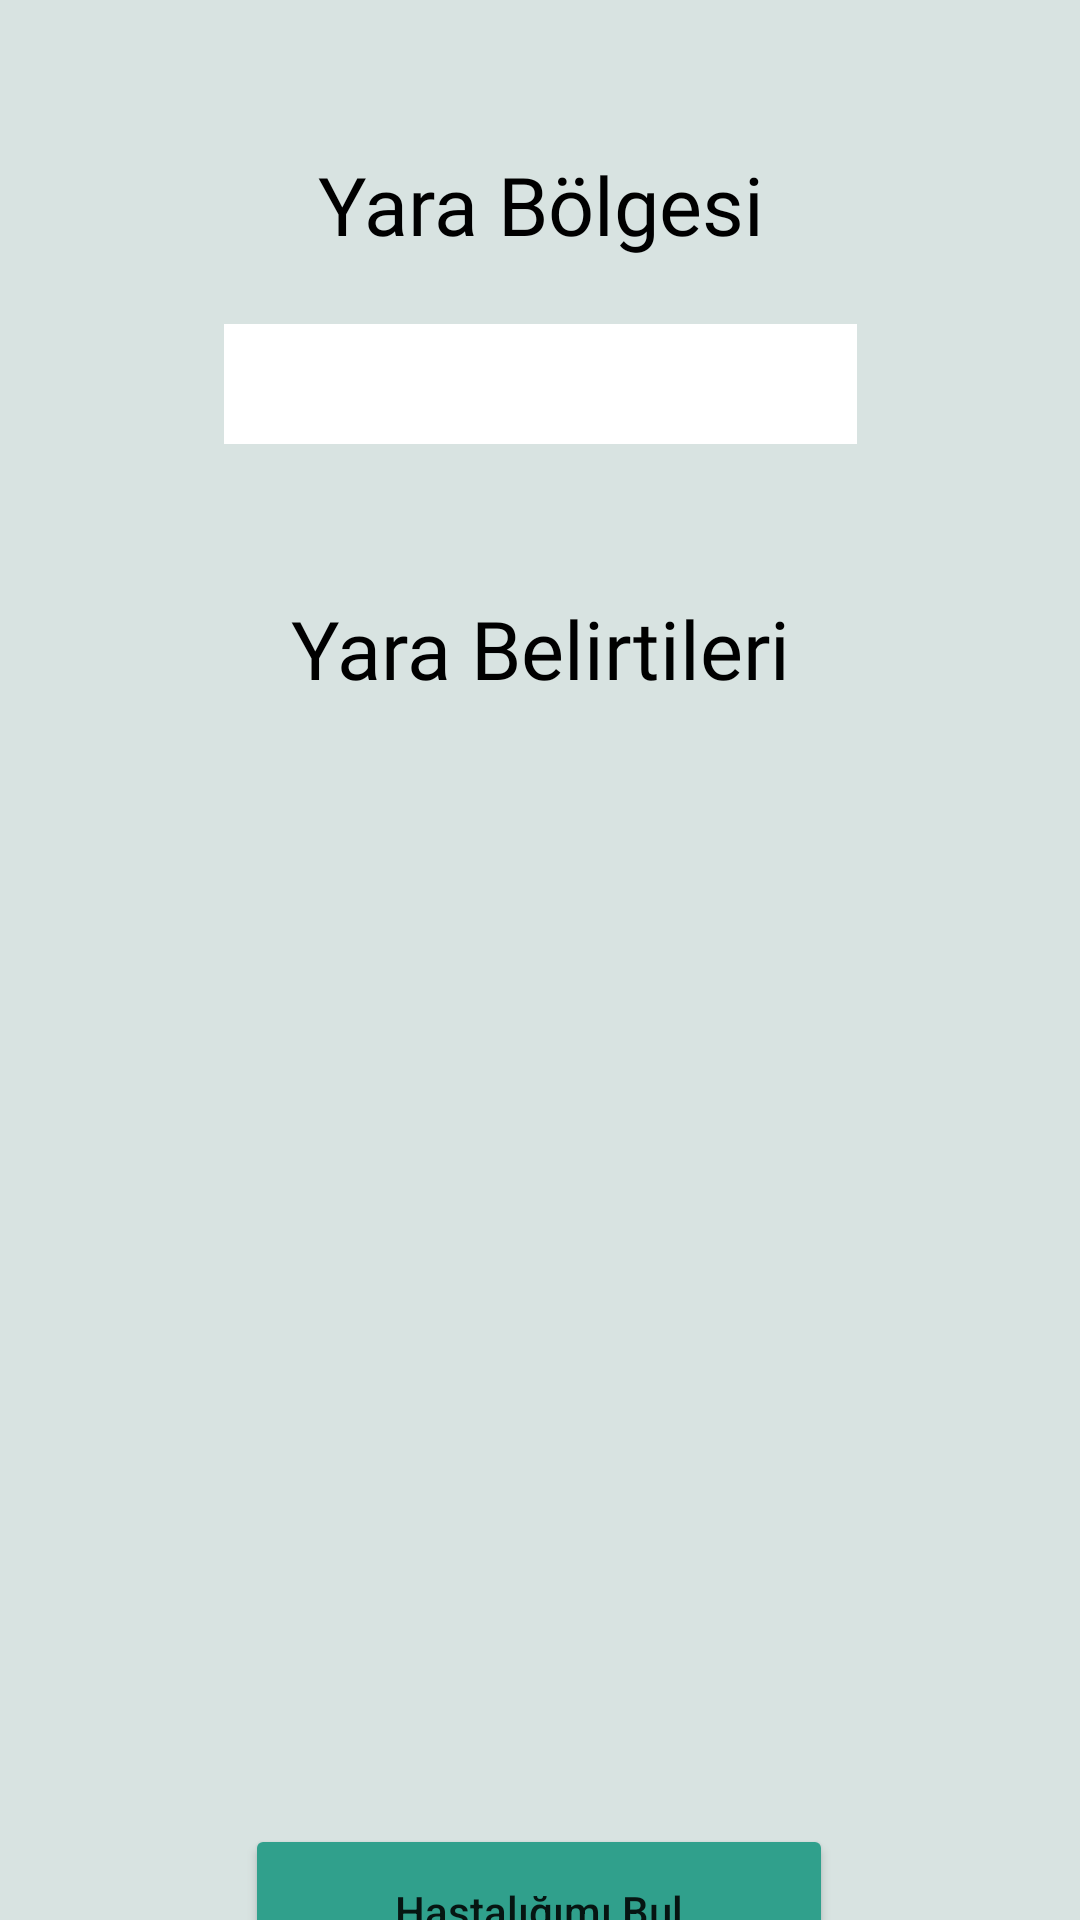

Layout XML and referenced resources for this Android screen:
<!-- AndroidManifest.xml: application theme Theme.Yara_Tanıma_ve_İlaç_Önerisi_Uygulaması -->
<!-- res/layout/activity_yara_tanima.xml -->
<?xml version="1.0" encoding="utf-8"?>
<androidx.constraintlayout.widget.ConstraintLayout xmlns:android="http://schemas.android.com/apk/res/android"
    xmlns:app="http://schemas.android.com/apk/res-auto"
    xmlns:tools="http://schemas.android.com/tools"
    android:layout_width="match_parent"
    android:layout_height="match_parent"
    android:background="#D8E3E1"
    tools:context=".yara_tanima">

    <TextView
        android:id="@+id/textView2"
        android:layout_width="263dp"
        android:layout_height="48dp"
        android:layout_marginTop="44dp"
        android:fontFamily="@font/aclonicaregular"
        android:gravity="center"
        android:text="Yara Bölgesi"
        android:textColor="@color/black"
        android:textSize="27dp"
        app:layout_constraintEnd_toEndOf="parent"
        app:layout_constraintStart_toStartOf="parent"
        app:layout_constraintTop_toTopOf="parent" />

    <Spinner
        android:id="@+id/yara_bolge_liste"
        android:background="@color/white"
        android:layout_width="211dp"
        android:layout_height="40dp"
        android:layout_marginTop="16dp"
        android:fontFamily="@font/abeezeeregular"
        app:layout_constraintEnd_toEndOf="parent"
        app:layout_constraintStart_toStartOf="parent"
        app:layout_constraintTop_toBottomOf="@+id/textView2"
        android:spinnerMode="dropdown"
        android:popupBackground="#C9F1FD" />
       />

    <ImageView
        android:id="@+id/acilabilir_liste_ok"
        android:layout_width="wrap_content"
        android:layout_height="wrap_content"
        android:layout_marginTop="116dp"
        app:layout_constraintEnd_toEndOf="parent"
        app:layout_constraintHorizontal_bias="0.741"
        app:layout_constraintStart_toStartOf="parent"
        app:layout_constraintTop_toTopOf="parent"
        app:srcCompat="@drawable/baseline_arrow_drop_down_24" />

    <TextView
        android:id="@+id/textView4"
        android:layout_width="263dp"
        android:layout_height="48dp"
        android:layout_marginTop="192dp"
        android:fontFamily="@font/aclonicaregular"
        android:gravity="center"
        android:text="Yara Belirtileri"
        android:textColor="@color/black"
        android:textSize="27dp"
        app:layout_constraintEnd_toEndOf="parent"
        app:layout_constraintStart_toStartOf="parent"
        app:layout_constraintTop_toTopOf="parent" />

    <androidx.recyclerview.widget.RecyclerView
        android:id="@+id/recyclerview"
        android:layout_width="357dp"
        android:layout_height="323dp"
        android:layout_marginTop="256dp"
        android:scrollbars="vertical"
        app:layout_constraintEnd_toEndOf="parent"
        app:layout_constraintStart_toStartOf="parent"
        android:layout_weight="1"
        android:scrollbarThumbVertical="@drawable/custom_scrollbar_thumb_vertical"
        app:layout_constraintTop_toTopOf="parent" />

    <Button
        android:id="@+id/hastaliğimi_bul"
        android:layout_width="196dp"
        android:layout_height="58dp"
        android:layout_marginTop="608dp"
        android:backgroundTint="#30A08C"
        android:text="Hastalığımı Bul"
        android:textSize="@dimen/_13sdp"
        android:textAllCaps="false"
        app:layout_constraintEnd_toEndOf="parent"
        app:layout_constraintHorizontal_bias="0.497"
        app:layout_constraintStart_toStartOf="parent"
        app:layout_constraintTop_toTopOf="parent" />
</androidx.constraintlayout.widget.ConstraintLayout>
<!-- resources referenced by this layout -->
<resources>
  <!-- drawable custom_scrollbar_thumb_vertical (drawable) -->
  <?xml version="1.0" encoding="utf-8"?>
  <shape xmlns:android="http://schemas.android.com/apk/res/android">
      
      <solid android:color="#E6E6E6"/>
  
      
      <size android:width="10dp" android:height="40dp"/>
  
      
      <corners android:radius="4dp"/>
  
      
      <stroke android:width="2dp" android:color="#FFFFFF"/>
  </shape>
  <style name="Theme.Yara_Tanıma_ve_İlaç_Önerisi_Uygulaması" parent="Theme.MaterialComponents.DayNight.NoActionBar">
          
          <item name="colorPrimary">@color/purple_500</item>
          <item name="colorPrimaryVariant">@color/purple_700</item>
          <item name="colorOnPrimary">@color/white</item>
          
          <item name="colorSecondary">@color/teal_200</item>
          <item name="colorSecondaryVariant">@color/teal_700</item>
          <item name="colorOnSecondary">@color/black</item>
          
          <item name="android:statusBarColor">?attr/colorPrimaryVariant</item>
          
      </style>
  <!-- not gathered from this repository: default colours our renderer supplied (Android Studio template values) -->
  <color name="purple_500">#FF6200EE</color>
  <color name="purple_700">#FF3700B3</color>
  <color name="teal_200">#FF03DAC5</color>
  <color name="teal_700">#FF018786</color>
  <color name="black">#FF000000</color>
  <color name="white">#FFFFFFFF</color>
</resources>
